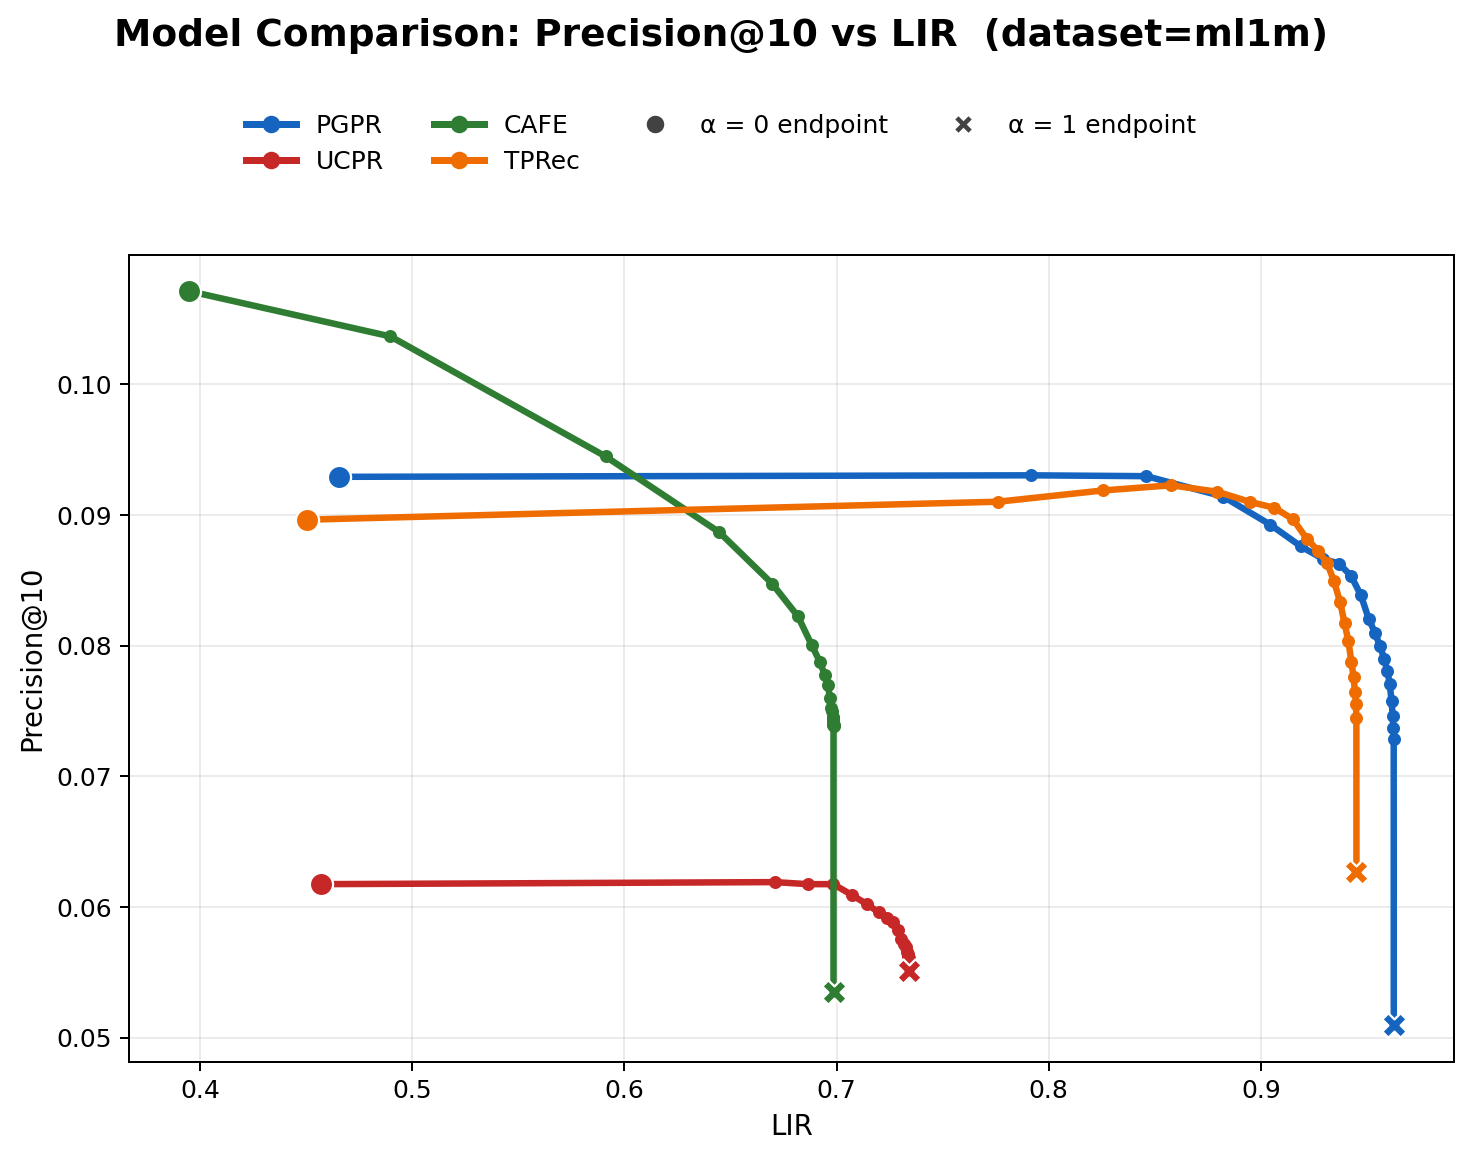

The file beside this chart, header and first rows:
model, alpha, precision, LIR
PGPR, 0.0000, 0.0929, 0.4655
PGPR, 0.0500, 0.0930, 0.7916
PGPR, 0.1000, 0.0930, 0.8460
PGPR, 0.1500, 0.0914, 0.8822
PGPR, 0.2000, 0.0893, 0.9045
PGPR, 0.2500, 0.0876, 0.9190
PGPR, 0.3000, 0.0866, 0.9292
PGPR, 0.3500, 0.0863, 0.9369
PGPR, 0.4000, 0.0853, 0.9425
PGPR, 0.4500, 0.0838, 0.9472
PGPR, 0.5000, 0.0821, 0.9509
PGPR, 0.5500, 0.0810, 0.9539
PGPR, 0.6000, 0.0800, 0.9562
PGPR, 0.6500, 0.0790, 0.9581
PGPR, 0.7000, 0.0781, 0.9596
PGPR, 0.7500, 0.0771, 0.9608
PGPR, 0.8000, 0.0757, 0.9616
PGPR, 0.8500, 0.0746, 0.9622
PGPR, 0.9000, 0.0737, 0.9625
PGPR, 0.9500, 0.0728, 0.9626
PGPR, 1, 0.0510, 0.9627
UCPR, 0.0000, 0.0617, 0.4568
UCPR, 0.0500, 0.0619, 0.6711
UCPR, 0.1000, 0.0617, 0.6863
UCPR, 0.1500, 0.0617, 0.6985
UCPR, 0.2000, 0.0609, 0.7075
UCPR, 0.2500, 0.0602, 0.7145
UCPR, 0.3000, 0.0596, 0.7198
UCPR, 0.3500, 0.0592, 0.7238
UCPR, 0.4000, 0.0589, 0.7266
UCPR, 0.4500, 0.0582, 0.7288
UCPR, 0.5000, 0.0576, 0.7305
UCPR, 0.5500, 0.0571, 0.7317
UCPR, 0.6000, 0.0569, 0.7325
UCPR, 0.6500, 0.0566, 0.7331
UCPR, 0.7000, 0.0564, 0.7335
UCPR, 0.7500, 0.0562, 0.7338
UCPR, 0.8000, 0.0561, 0.7340
UCPR, 0.8500, 0.0559, 0.7341
UCPR, 0.9000, 0.0557, 0.7341
UCPR, 0.9500, 0.0556, 0.7342
UCPR, 1, 0.0551, 0.7342
CAFE, 0.0000, 0.1071, 0.3949
CAFE, 0.0500, 0.1037, 0.4897
CAFE, 0.1000, 0.0945, 0.5911
CAFE, 0.1500, 0.0887, 0.6447
CAFE, 0.2000, 0.0847, 0.6696
CAFE, 0.2500, 0.0822, 0.6818
CAFE, 0.3000, 0.0800, 0.6883
CAFE, 0.3500, 0.0788, 0.6921
CAFE, 0.4000, 0.0778, 0.6944
CAFE, 0.4500, 0.0770, 0.6959
CAFE, 0.5000, 0.0760, 0.6969
CAFE, 0.5500, 0.0752, 0.6976
CAFE, 0.6000, 0.0750, 0.6980
CAFE, 0.6500, 0.0745, 0.6982
CAFE, 0.7000, 0.0744, 0.6984
CAFE, 0.7500, 0.0742, 0.6985
CAFE, 0.8000, 0.0740, 0.6985
CAFE, 0.8500, 0.0739, 0.6985
... 24 more rows
